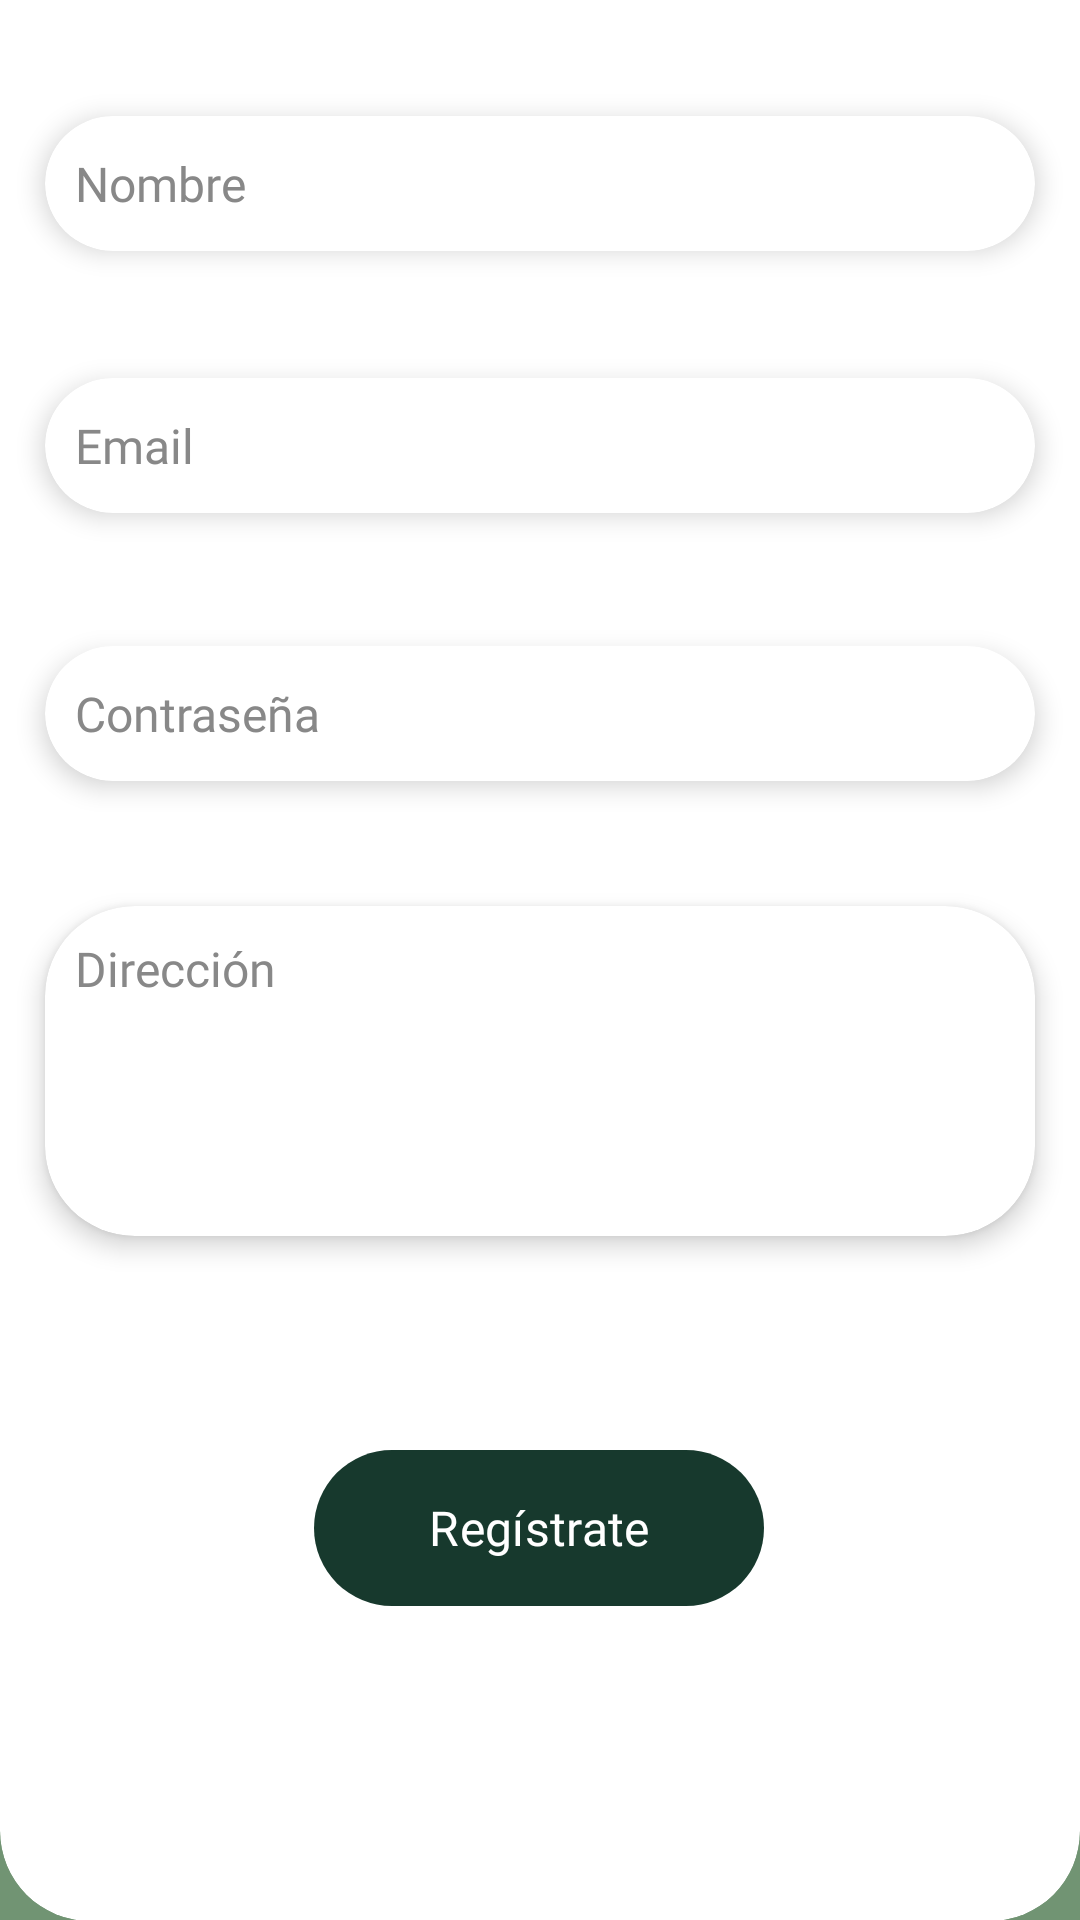

Reconstruct the res/layout file that produces this screen, plus the resources it refers to.
<!-- AndroidManifest.xml: application theme Theme.TFG_AlquilerHerramientas -->
<!-- res/layout/activity_register.xml -->
<?xml version="1.0" encoding="utf-8"?>
<androidx.constraintlayout.widget.ConstraintLayout xmlns:android="http://schemas.android.com/apk/res/android"
    xmlns:app="http://schemas.android.com/apk/res-auto"
    xmlns:tools="http://schemas.android.com/tools"
    android:id="@+id/main"
    android:layout_width="match_parent"
    android:layout_height="match_parent"
    android:background="@color/verde_claro"
    tools:context=".activities.RegisterActivity">

    <ImageButton
        android:id="@+id/imageButtonBackR"
        android:layout_width="70dp"
        android:layout_height="50dp"
        android:background="#00FFFFFF"
        android:scaleX="0.5"
        android:scaleY="0.5"
        android:src="@mipmap/back_foreground"
        android:tint="@color/gris"
        app:layout_constraintBottom_toBottomOf="parent"
        app:layout_constraintEnd_toEndOf="parent"
        app:layout_constraintHorizontal_bias="0.085"
        app:layout_constraintStart_toStartOf="parent"
        app:layout_constraintTop_toTopOf="parent"
        app:layout_constraintVertical_bias="0.068" />

    <TextView
        android:id="@+id/textView8"
        android:layout_width="238dp"
        android:layout_height="wrap_content"
        android:fontFamily="@font/golos_text_bold"
        android:text="Crea una cuenta"
        android:textAlignment="center"
        android:textColor="@color/verde_oscuro"
        android:textSize="35sp"
        app:layout_constraintBottom_toBottomOf="parent"
        app:layout_constraintEnd_toEndOf="parent"
        app:layout_constraintHorizontal_bias="0.497"
        app:layout_constraintStart_toStartOf="parent"
        app:layout_constraintTop_toTopOf="parent"
        app:layout_constraintVertical_bias="0.132" />

    <androidx.cardview.widget.CardView
        android:layout_width="0dp"
        android:layout_height="670dp"
        app:cardBackgroundColor="@color/white"
        app:cardCornerRadius="30dp"
        app:cardElevation="0dp"
        app:layout_constraintBottom_toBottomOf="parent"
        app:layout_constraintEnd_toEndOf="parent"
        app:layout_constraintStart_toStartOf="parent"
        app:layout_constraintTop_toTopOf="parent"
        app:layout_constraintVertical_bias="1.0">

        <androidx.constraintlayout.widget.ConstraintLayout
            android:layout_width="match_parent"
            android:layout_height="match_parent"
            android:layout_margin="5dp">

            <com.google.android.material.button.MaterialButton
                android:id="@+id/buttonRegistroR"
                android:layout_width="150dp"
                android:layout_height="60dp"
                android:fontFamily="@font/golos_text_semibold"
                android:text="Regístrate"
                android:textColor="@color/white"
                android:textSize="16sp"
                app:backgroundTint="@color/verde_oscuro"
                app:cornerRadius="30dp"
                app:elevation="5dp"
                app:layout_constraintBottom_toBottomOf="parent"
                app:layout_constraintEnd_toEndOf="parent"
                app:layout_constraintHorizontal_bias="0.498"
                app:layout_constraintStart_toStartOf="parent"
                app:layout_constraintTop_toTopOf="parent"
                app:layout_constraintVertical_bias="0.84" />

            <androidx.cardview.widget.CardView
                android:id="@+id/cardView4"
                android:layout_width="wrap_content"
                android:layout_height="wrap_content"
                app:cardBackgroundColor="@color/white"
                app:cardCornerRadius="30dp"
                app:cardElevation="5dp"
                app:layout_constraintBottom_toBottomOf="parent"
                app:layout_constraintEnd_toEndOf="parent"
                app:layout_constraintHorizontal_bias="0.493"
                app:layout_constraintStart_toStartOf="parent"
                app:layout_constraintTop_toTopOf="parent"
                app:layout_constraintVertical_bias="0.103">

                <EditText
                    android:id="@+id/editTextNombreR"
                    android:layout_width="310dp"
                    android:layout_height="45dp"
                    android:layout_marginStart="10dp"
                    android:layout_marginEnd="10dp"
                    android:background="#00FFFFFF"
                    android:breakStrategy="simple"
                    android:ems="10"
                    android:fontFamily="@font/golos_text"
                    android:hint="Nombre"
                    android:inputType="text"
                    android:textAlignment="viewStart"
                    android:textColor="@color/grisOscuro"
                    android:textColorHint="#888888"
                    android:textSize="16sp" />
            </androidx.cardview.widget.CardView>

            <androidx.cardview.widget.CardView
                android:id="@+id/cardView3"
                android:layout_width="wrap_content"
                android:layout_height="wrap_content"
                app:cardBackgroundColor="@color/white"
                app:cardCornerRadius="30dp"
                app:cardElevation="5dp"
                app:layout_constraintBottom_toBottomOf="parent"
                app:layout_constraintEnd_toEndOf="parent"
                app:layout_constraintHorizontal_bias="0.493"
                app:layout_constraintStart_toStartOf="parent"
                app:layout_constraintTop_toTopOf="parent"
                app:layout_constraintVertical_bias="0.245">

                <EditText
                    android:id="@+id/editTextEmailR"
                    android:layout_width="310dp"
                    android:layout_height="45dp"
                    android:layout_marginStart="10dp"
                    android:layout_marginEnd="10dp"
                    android:background="#00FFFFFF"
                    android:breakStrategy="simple"
                    android:capitalize="none"
                    android:ems="10"
                    android:fontFamily="@font/golos_text"
                    android:hint="Email"
                    android:inputType="text"
                    android:textAlignment="viewStart"
                    android:textColor="@color/grisOscuro"
                    android:textColorHint="#888888"
                    android:textSize="16sp" />

            </androidx.cardview.widget.CardView>

            <androidx.cardview.widget.CardView
                android:id="@+id/cardView5"
                android:layout_width="wrap_content"
                android:layout_height="wrap_content"
                app:cardBackgroundColor="@color/white"
                app:cardCornerRadius="30dp"
                app:cardElevation="5dp"
                app:layout_constraintBottom_toBottomOf="parent"
                app:layout_constraintEnd_toEndOf="parent"
                app:layout_constraintHorizontal_bias="0.493"
                app:layout_constraintStart_toStartOf="parent"
                app:layout_constraintTop_toTopOf="parent"
                app:layout_constraintVertical_bias="0.39">

                <EditText
                    android:id="@+id/editTextPasswordR"
                    android:layout_width="310dp"
                    android:layout_height="45dp"
                    android:layout_marginStart="10dp"
                    android:layout_marginEnd="10dp"
                    android:background="#00FFFFFF"
                    android:breakStrategy="simple"
                    android:capitalize="none"
                    android:ems="10"
                    android:fontFamily="@font/golos_text"
                    android:hint="Contraseña"
                    android:inputType="text"
                    android:textAlignment="viewStart"
                    android:textColor="@color/grisOscuro"
                    android:textColorHint="#888888"
                    android:textSize="16sp" />
            </androidx.cardview.widget.CardView>

            <androidx.cardview.widget.CardView
                android:layout_width="wrap_content"
                android:layout_height="wrap_content"
                app:cardBackgroundColor="@color/white"
                app:cardCornerRadius="30dp"
                app:cardElevation="5dp"
                app:layout_constraintBottom_toBottomOf="parent"
                app:layout_constraintEnd_toEndOf="parent"
                app:layout_constraintHorizontal_bias="0.493"
                app:layout_constraintStart_toStartOf="parent"
                app:layout_constraintTop_toTopOf="parent"
                app:layout_constraintVertical_bias="0.594">

                <EditText
                    android:id="@+id/editTextDireccionR"
                    android:layout_width="310dp"
                    android:layout_height="90dp"
                    android:layout_margin="10dp"
                    android:background="#00FFFFFF"
                    android:ems="10"
                    android:fontFamily="@font/golos_text"
                    android:gravity="start|top"
                    android:hint="Dirección"
                    android:inputType="textMultiLine"
                    android:singleLine="false"
                    android:textColor="@color/grisOscuro"
                    android:textColorHint="#888888"
                    android:textSize="16dp" />
            </androidx.cardview.widget.CardView>

        </androidx.constraintlayout.widget.ConstraintLayout>
    </androidx.cardview.widget.CardView>
</androidx.constraintlayout.widget.ConstraintLayout>
<!-- resources referenced by this layout -->
<resources>
  <color name="gris">#EBEBEB</color>
  <color name="grisOscuro">#393939</color>
  <color name="verde_claro">#719473</color>
  <color name="verde_oscuro">#17392D</color>
  <color name="white">#FFFFFFFF</color>
  <!-- mipmap back_foreground: webp bitmap (mipmap-hdpi, 400 bytes) -->
  <style name="Theme.TFG_AlquilerHerramientas" parent="Base.Theme.TFG_AlquilerHerramientas" />
  <style name="Base.Theme.TFG_AlquilerHerramientas" parent="Theme.Material3.DayNight.NoActionBar">
          
          
      </style>
</resources>
